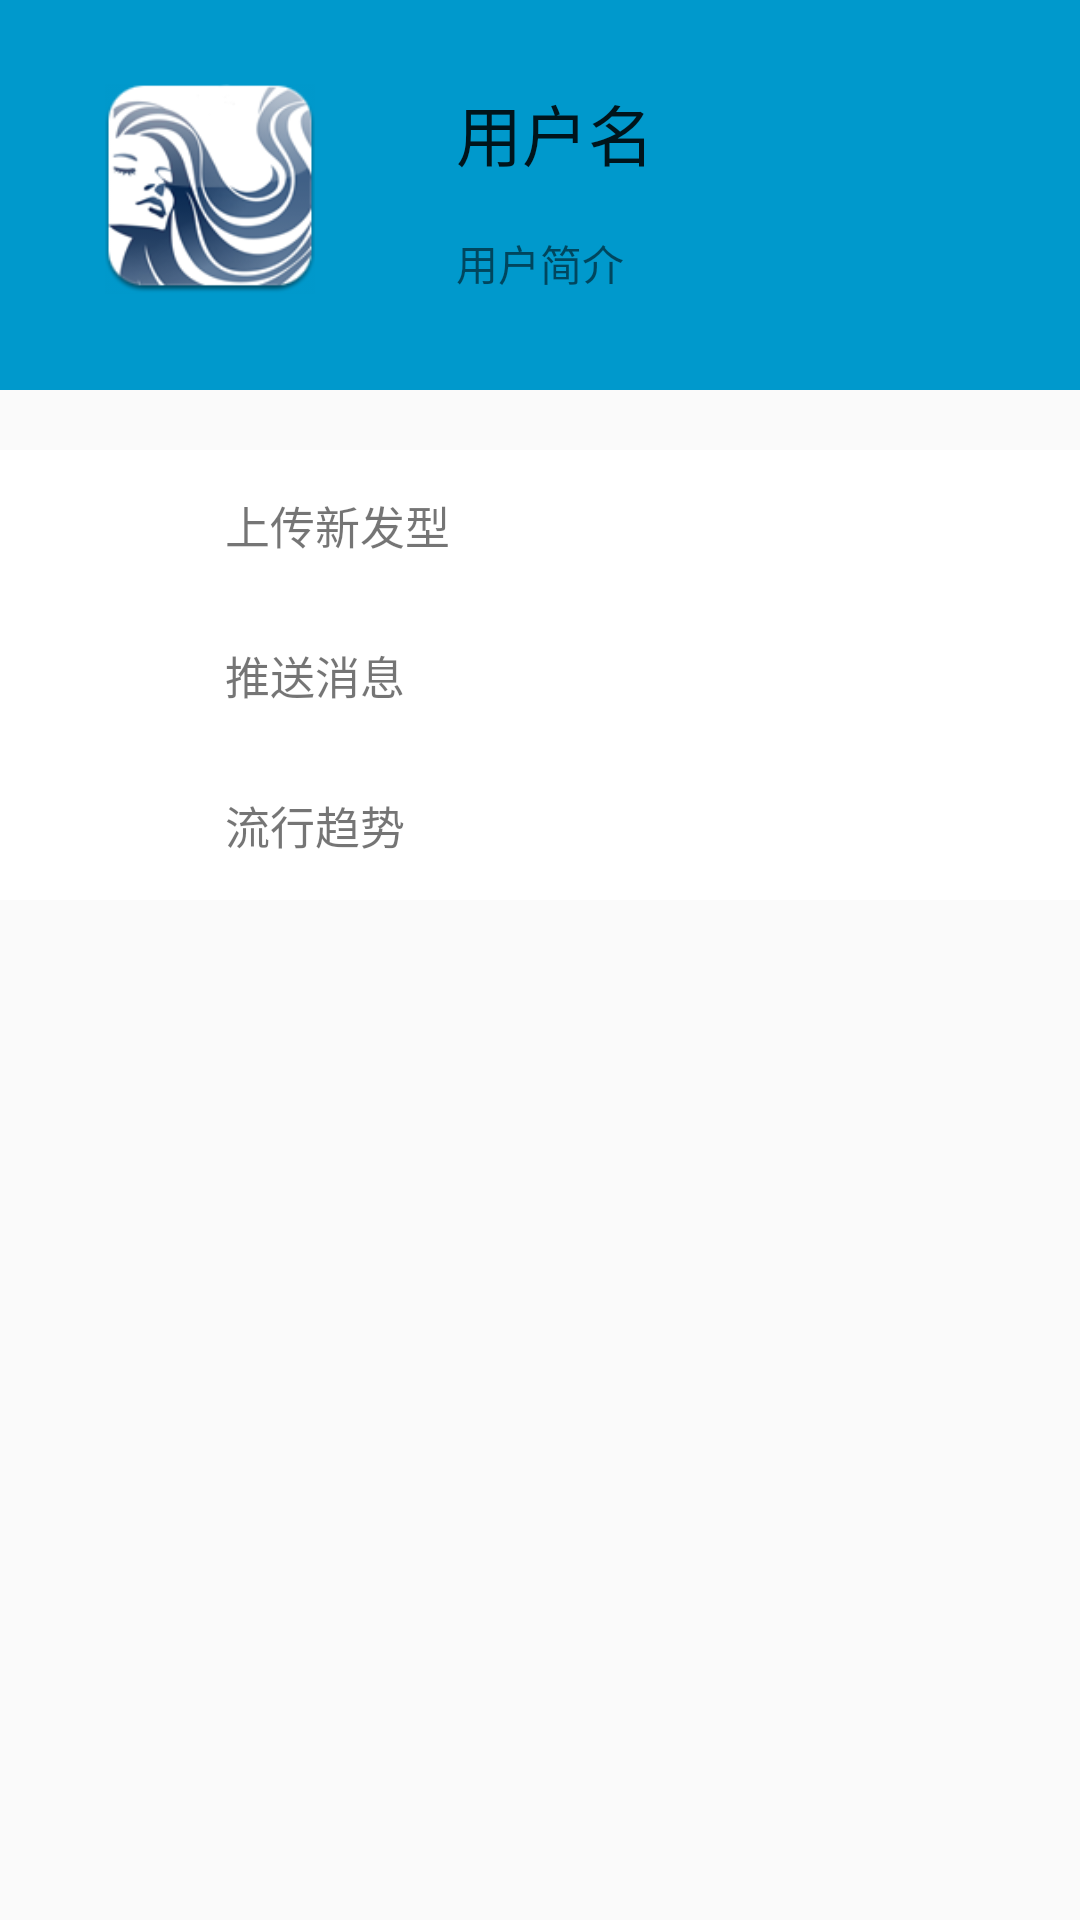

Here is an Android app screen rendered from its layout file. Give the layout XML and the strings, colors and styles it references.
<!-- AndroidManifest.xml: application theme AppTheme.NoActionBar -->
<!-- res/layout/activity_barber_main.xml -->
<?xml version="1.0" encoding="utf-8"?>
<LinearLayout xmlns:android="http://schemas.android.com/apk/res/android"
    android:layout_width="match_parent"
    android:layout_height="match_parent"
    android:orientation="vertical">
    <RelativeLayout
        android:layout_width="match_parent"
        android:layout_height="130dp"
        android:background="@android:color/holo_blue_dark">
        <ImageView
            android:layout_width="70dp"
            android:layout_height="70dp"
            android:id="@+id/barber_main_user_head"
            android:src="@drawable/launcher"
            android:scaleType="fitXY"
            android:layout_marginTop="28dp"
            android:layout_marginStart="35dp"
            android:layout_alignParentTop="true"
            android:layout_alignParentStart="true" />

        <TextView
            android:layout_width="wrap_content"
            android:layout_height="wrap_content"
            android:textAppearance="?android:attr/textAppearanceLarge"
            android:text="@string/profile_user_name"
            android:id="@+id/collection_user_name"
            android:layout_alignTop="@+id/barber_main_user_head"
            android:layout_alignStart="@+id/barber_main_user_bio" />

        <TextView
            android:layout_width="wrap_content"
            android:layout_height="wrap_content"
            android:text="@string/profile_user_bio"
            android:id="@+id/barber_main_user_bio"
            android:layout_alignBottom="@+id/barber_main_user_head"
            android:layout_centerHorizontal="true" />
    </RelativeLayout>
    <LinearLayout
        android:layout_width="match_parent"
        android:layout_height="wrap_content"
        android:orientation="vertical"
        android:paddingTop="20dp">
        <RelativeLayout
            android:layout_width="match_parent"
            android:layout_height="50dp"
            android:background="@android:color/background_light"
            android:id="@+id/barber_main_upload_haircut">
            <TextView
                android:layout_width="285dp"
                android:layout_height="50dp"
                android:gravity="center|start"
                android:textSize="15sp"
                android:text="@string/barber_main_upload"
                android:layout_alignParentTop="true"
                android:layout_alignParentEnd="true" />
        </RelativeLayout>
        <RelativeLayout
            android:layout_width="match_parent"
            android:layout_height="50dp"
            android:background="@android:color/background_light"
            android:id="@+id/barber_main_push">
            <TextView
                android:layout_width="285dp"
                android:layout_height="50dp"
                android:gravity="center|start"
                android:textSize="15sp"
                android:text="@string/barber_main_push"
                android:layout_alignParentTop="true"
                android:layout_alignParentEnd="true"/>
        </RelativeLayout>
        <RelativeLayout
            android:layout_width="match_parent"
            android:layout_height="50dp"
            android:background="@android:color/background_light"
            android:id="@+id/barber_main_trend">
            <TextView
                android:layout_width="285dp"
                android:layout_height="50dp"
                android:gravity="center|start"
                android:textSize="15sp"
                android:text="@string/barber_main_trend"
                android:layout_alignParentTop="true"
                android:layout_alignParentEnd="true"/>
        </RelativeLayout>
    </LinearLayout>
</LinearLayout>
<!-- resources referenced by this layout -->
<resources>
  <!-- drawable launcher: png bitmap (drawable, 23750 bytes) -->
  <string name="barber_main_push">推送消息</string>
  <string name="barber_main_trend">流行趋势</string>
  <string name="barber_main_upload">上传新发型</string>
  <string name="profile_user_bio">用户简介</string>
  <string name="profile_user_name">用户名</string>
  <style name="AppTheme.NoActionBar">
          <item name="windowActionBar">false</item>
          <item name="windowNoTitle">true</item>
      </style>
</resources>
